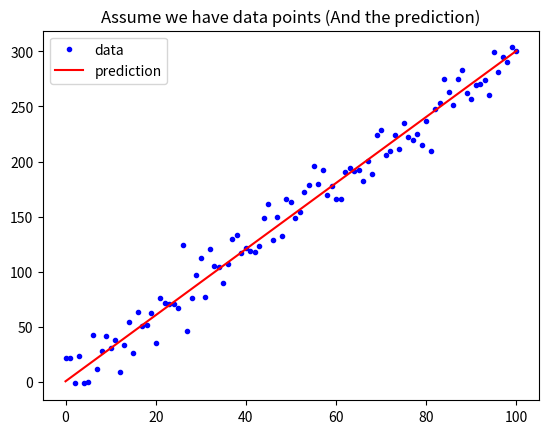

Source code (Python):
import numpy as np
import matplotlib.pyplot as plt
import math

w = 3
b = 0.5

x_lin = np.linspace(0, 100, 101)
y = (x_lin + np.random.randn(101) * 5) * w + b
y_hat = x_lin * w + b

plt.plot(x_lin, y, 'b.', label = 'data')
plt.plot(x_lin, y_hat, 'r-', label = 'prediction')
plt.title("Assume we have data points (And the prediction)")
plt.legend(loc = 2)

def mean_absolute_error(y, yp):
    """
    計算 MAE
    Args:
        - y: 實際值
        - yp: 預測值
    Return:
        - mae: MAE
    """

    #math.pow(5,2)平方
    mae = sum(abs(y - yp)) / len(y)
    return mae

MAE = mean_absolute_error(y, y_hat)
print("The Mean absolute error is %.3f" % (MAE))

def mean_square_error(y, yp):
    mse = sum(np.power((y - yp), 2)) / len(y)
    return mse
mse = mean_square_error(y, y_hat)
print("The Mean square error is %.3f" % (mse))

plt.show()